Image classification data set "processed_dataset" (diptamoy20/machine-monitoring-backend on GitHub). Class labels (2): running, stopped.

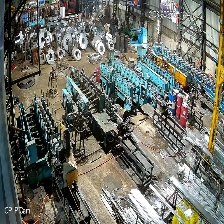
Label: stopped

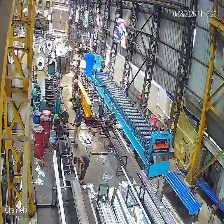
Label: running

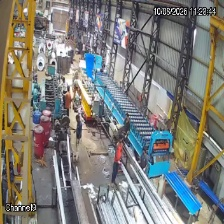
Label: running

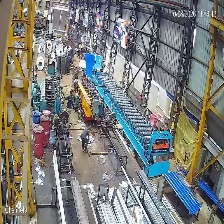
Label: running

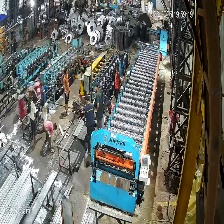
Label: running

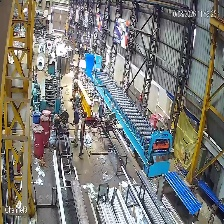
Label: running
